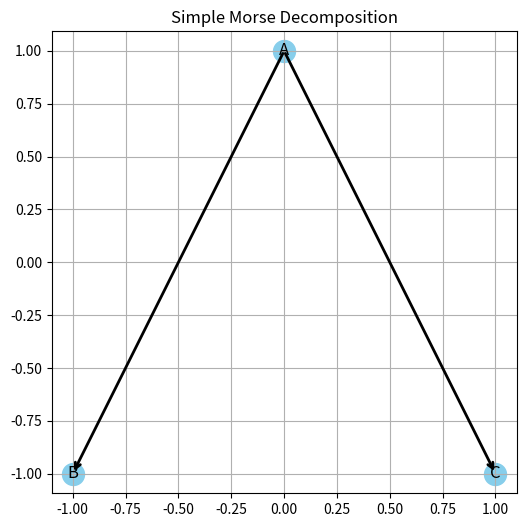

Here is the Python script that generated this plot:
import matplotlib.pyplot as plt

plt.figure(figsize=(6,6))
x = [0,-1,1]
y = [1,-1,-1]

plt.scatter(x, y, s=250, color="skyblue")
labels = ["A", "B", "C"]

for i in range(3):
    plt.text(x[i], y[i], labels[i],
             fontsize=12,
             ha="center",
             va="center")

# 矢印を追加
plt.annotate(
    "",
    xy=(-1, -1), xytext=(0, 1),
    arrowprops=dict(arrowstyle="->", lw=2)
)

plt.annotate(
    "",
    xy=(1, -1), xytext=(0, 1),
    arrowprops=dict(arrowstyle="->", lw=2)
)

plt.title("Simple Morse Decomposition")
plt.axis("equal")
plt.grid(True)

plt.show()
